Photos from the image-classification dataset "studio_data" in the GitHub repository React-Developer751/temp. Its 124 classes are: AC repair, accounting finance, agriculture farm, animal welfare, architect, astrology, ayurveda, bakery, banquet hall, bar lounge, barber, bike garage, bike showroom, bookstore, bridal makeup, cafe, car rental, car repair, car showroom, car wash, carpentry, catering, chai stall, chinese restaurant, cleaning, clinic doctor, cloud kitchen, coaching tuition, construction, consulting, counselling, coworking, dental, design studio, diagnostic lab, digital agency, DJ sound, driving school, drone photography, ecommerce, electrician, event party, eye clinic, farm stay, fashion boutique, fast food, florist, funeral services, furniture, gaming zone, gift shop, grocery, gym, hotel, ice cream, indian thali, insurance, interior design, jewellery, juice bar, kurti store, landscape, laundry, law firm, loan finance, logistics, mehendi, mobile app, mobile repair, mobile store, movers, music academy, NGO, none, notary documents, nutritionist, optical, painting, pest control, pet clinic, pet shop, PG hostel, pharmacy, photography, physio, play school, plumbing, pottery, printing, real estate, recruitment, restaurant, italian restaurant, robotics lab, SaaS, salon, saree boutique, school, scrap recycling, security, shoe store, skin clinic, solar energy, south indian, spa, sports academy, street food, sushi, sweet shop, tailor, tattoo, taxi, temple, tent house, tiffin service, toy store, travel agency, tyres, video editing, visa, water purifier, wedding, welding, yoga.

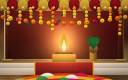
Label: wedding

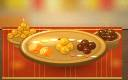
Label: sweet shop

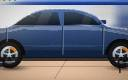
Label: car repair

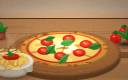
Label: italian restaurant

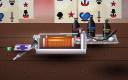
Label: tattoo

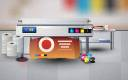
Label: printing
